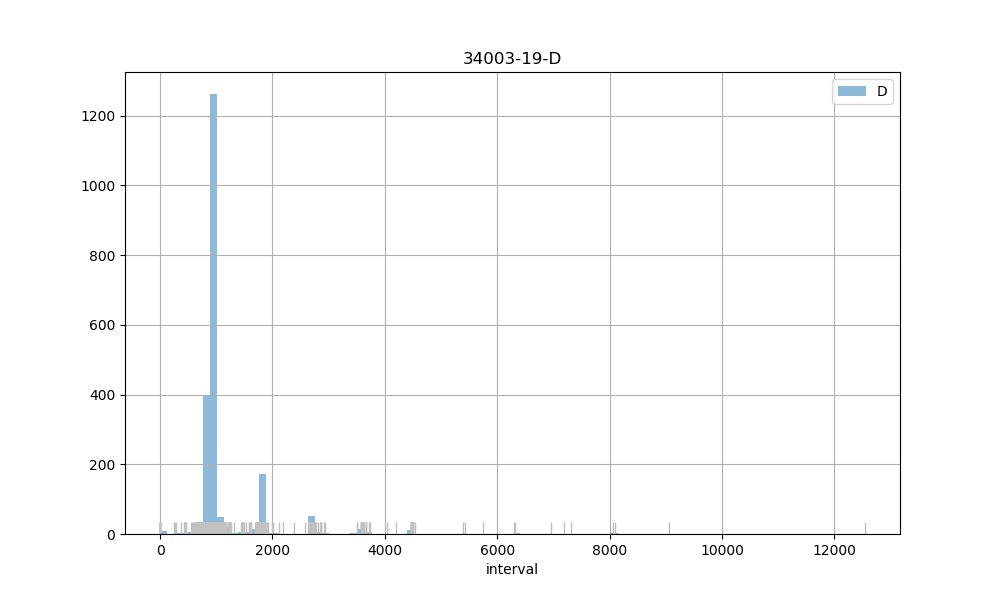

The data file committed next to this chart (first rows):
count, 2090.00
mean, 1122
std, 741.2
min, 3.00
25%, 886
50%, 904
75%, 941
max, 12542
